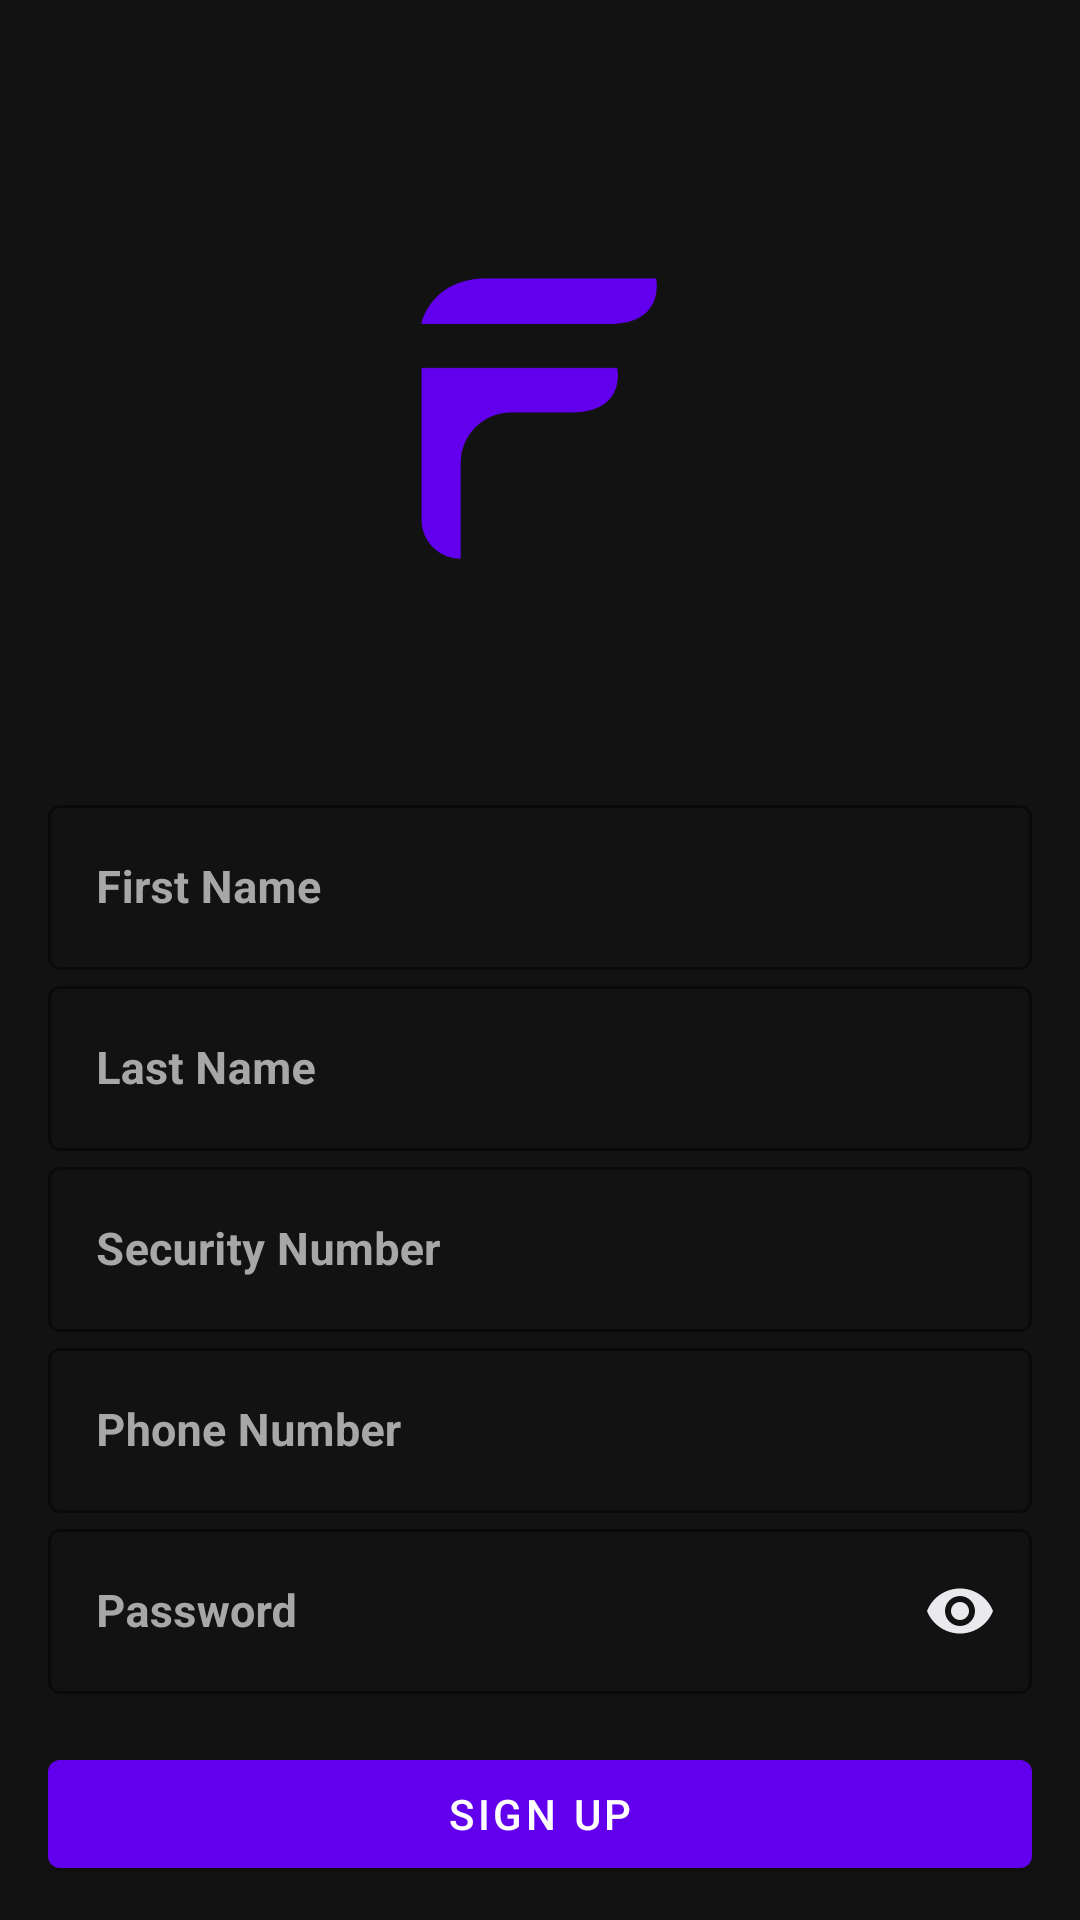

Android layout source for this screen:
<!-- AndroidManifest.xml: application theme Theme.FariBankAndroid -->
<!-- res/layout/activity_sign_up.xml -->
<?xml version="1.0" encoding="utf-8"?>
<androidx.constraintlayout.widget.ConstraintLayout
    xmlns:android="http://schemas.android.com/apk/res/android"
    xmlns:tools="http://schemas.android.com/tools"
    xmlns:app="http://schemas.android.com/apk/res-auto"
    android:layout_width="match_parent"
    android:layout_height="match_parent"
    android:padding="16dp"
    android:background="@color/colorBackground"
    tools:context=".SignUpActivity">

    <ImageView
        android:id="@+id/imageViewLogo"
        android:layout_width="488dp"
        android:layout_height="247dp"
        android:src="@drawable/faribank_purple"
        app:layout_constraintBottom_toTopOf="@+id/firstNameInputLayout"
        app:layout_constraintEnd_toEndOf="parent"
        app:layout_constraintHorizontal_bias="0.506"
        app:layout_constraintStart_toStartOf="parent"
        app:layout_constraintTop_toTopOf="parent"
        app:layout_constraintVertical_bias="0.0" />

    <com.google.android.material.textfield.TextInputLayout
        android:id="@+id/firstNameInputLayout"
        style="@style/Widget.MaterialComponents.TextInputLayout.OutlinedBox"
        android:layout_width="0dp"
        android:layout_height="wrap_content"
        android:layout_marginBottom="16dp"
        android:hint="@string/first_name"
        android:textColorHint="#A7A7A7"
        app:boxStrokeColor="#EAEAEE"
        app:layout_constraintEnd_toEndOf="parent"
        app:layout_constraintStart_toStartOf="parent"
        app:layout_constraintTop_toBottomOf="@id/imageViewLogo">

        <com.google.android.material.textfield.TextInputEditText
            android:id="@+id/firstNameEditText"
            android:layout_width="match_parent"
            android:layout_height="55dp"
            android:textColor="#5B5B5B"
            android:textSize="15sp"
            android:textStyle="bold"
            tools:ignore="TouchTargetSizeCheck" />
    </com.google.android.material.textfield.TextInputLayout>

    <com.google.android.material.textfield.TextInputLayout
        android:id="@+id/lastNameInputLayout"
        style="@style/Widget.MaterialComponents.TextInputLayout.OutlinedBox"
        android:layout_width="0dp"
        android:layout_height="wrap_content"
        android:layout_marginBottom="16dp"
        android:hint="@string/last_name"
        android:textColorHint="#A7A7A7"
        app:boxStrokeColor="#EAEAEE"
        app:layout_constraintEnd_toEndOf="parent"
        app:layout_constraintStart_toStartOf="parent"
        app:layout_constraintTop_toBottomOf="@id/firstNameInputLayout">

        <com.google.android.material.textfield.TextInputEditText
            android:id="@+id/lastNameEditText"
            android:layout_width="match_parent"
            android:layout_height="55dp"
            android:textColor="#5B5B5B"
            android:textSize="15sp"
            android:textStyle="bold"
            tools:ignore="TouchTargetSizeCheck" />
    </com.google.android.material.textfield.TextInputLayout>

    <com.google.android.material.textfield.TextInputLayout
        android:id="@+id/securityNumberInputLayout"
        style="@style/Widget.MaterialComponents.TextInputLayout.OutlinedBox"
        android:layout_width="0dp"
        android:layout_height="wrap_content"
        android:layout_marginBottom="16dp"
        android:hint="@string/security_number"
        android:textColorHint="#A7A7A7"
        app:boxStrokeColor="#EAEAEE"
        app:layout_constraintEnd_toEndOf="parent"
        app:layout_constraintStart_toStartOf="parent"
        app:layout_constraintTop_toBottomOf="@id/lastNameInputLayout">

        <com.google.android.material.textfield.TextInputEditText
            android:id="@+id/securityNumberEditText"
            android:layout_width="match_parent"
            android:layout_height="55dp"
            android:textColor="#5B5B5B"
            android:textSize="15sp"
            android:textStyle="bold"
            tools:ignore="TouchTargetSizeCheck" />
    </com.google.android.material.textfield.TextInputLayout>

    <com.google.android.material.textfield.TextInputLayout
        android:id="@+id/phoneNumberInputLayout"
        style="@style/Widget.MaterialComponents.TextInputLayout.OutlinedBox"
        android:layout_width="0dp"
        android:layout_height="wrap_content"
        android:layout_marginBottom="16dp"
        android:hint="@string/phone_number"
        android:textColorHint="#A7A7A7"
        app:boxStrokeColor="#EAEAEE"
        app:layout_constraintEnd_toEndOf="parent"
        app:layout_constraintStart_toStartOf="parent"
        app:layout_constraintTop_toBottomOf="@id/securityNumberInputLayout">

        <com.google.android.material.textfield.TextInputEditText
            android:id="@+id/phoneNumberEditText"
            android:layout_width="match_parent"
            android:layout_height="55dp"
            android:textColor="#5B5B5B"
            android:textSize="15sp"
            android:textStyle="bold"
            android:inputType="phone"
            tools:ignore="TouchTargetSizeCheck" />
    </com.google.android.material.textfield.TextInputLayout>

    <com.google.android.material.textfield.TextInputLayout
        android:id="@+id/passwordInputLayout"
        style="@style/Widget.MaterialComponents.TextInputLayout.OutlinedBox"
        android:layout_width="0dp"
        android:layout_height="wrap_content"
        android:layout_marginBottom="24dp"
        android:hint="@string/password"
        android:textColorHint="#A7A7A7"
        app:boxStrokeColor="#EAEAEE"
        app:endIconMode="password_toggle"
        app:endIconTint="#EAEAEE"
        app:layout_constraintEnd_toEndOf="parent"
        app:layout_constraintStart_toStartOf="parent"
        app:layout_constraintTop_toBottomOf="@id/phoneNumberInputLayout">

        <com.google.android.material.textfield.TextInputEditText
            android:id="@+id/passwordEditText"
            android:layout_width="match_parent"
            android:layout_height="55dp"
            android:textColor="#5B5B5B"
            android:textSize="15sp"
            android:textStyle="bold"
            android:inputType="textPassword"
            tools:ignore="TouchTargetSizeCheck" />
    </com.google.android.material.textfield.TextInputLayout>

    <com.google.android.material.button.MaterialButton
        android:id="@+id/signupButton"
        android:layout_width="0dp"
        android:layout_height="wrap_content"
        android:text="@string/sign_up"
        app:layout_constraintTop_toBottomOf="@id/passwordInputLayout"
        app:layout_constraintStart_toStartOf="parent"
        app:layout_constraintEnd_toEndOf="parent"
        android:layout_marginTop="16dp" />
</androidx.constraintlayout.widget.ConstraintLayout>
<!-- resources referenced by this layout -->
<resources>
  <color name="colorBackground">#121212</color>
  <!-- drawable faribank_purple: png bitmap (drawable, 11127 bytes) -->
  <string name="first_name">First Name</string>
  <string name="last_name">Last Name</string>
  <string name="password">Password</string>
  <string name="phone_number">Phone Number</string>
  <string name="security_number">Security Number</string>
  <string name="sign_up">Sign Up</string>
  <style name="Theme.FariBankAndroid" parent="Theme.MaterialComponents.DayNight.DarkActionBar">
          
          <item name="colorPrimary">@color/colorPrimary</item>
          <item name="colorPrimaryVariant">@color/colorPrimaryVariant</item>
          <item name="colorOnPrimary">@color/colorOnPrimary</item>
          
          <item name="colorSecondary">@color/colorSecondary</item>
          <item name="colorSecondaryVariant">@color/colorSecondaryVariant</item>
          <item name="colorOnSecondary">@color/colorOnSecondary</item>
          
          <item name="android:windowBackground">@color/colorBackground</item>
          
      </style>
  <color name="colorPrimary">#6200EE</color>
  <color name="colorPrimaryVariant">#3700B3</color>
  <color name="colorOnPrimary">#FFFFFF</color>
  <color name="colorSecondary">#03DAC5</color>
  <color name="colorSecondaryVariant">#018786</color>
  <color name="colorOnSecondary">#000000</color>
</resources>
